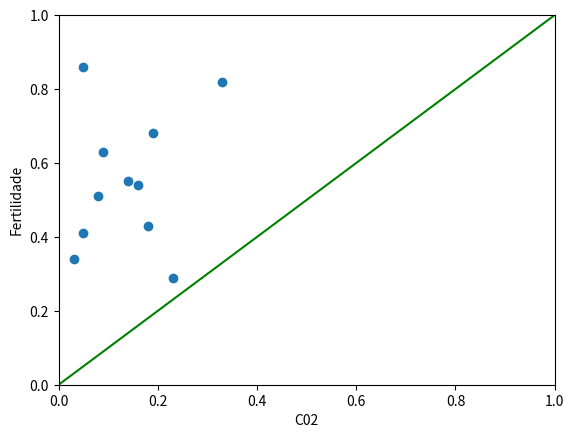

The matplotlib source for this figure:
# coding=utf-8
import numpy as np
import matplotlib.pyplot as plt


def rmse(a, b):
    sum = np.true_divide(np.sum((a - b) ** 2), len(a) - 1)
    return np.sqrt(sum)


def millions(x):
    return '$%1.1fM' % (x * 1e-6)


def plot(x, y, x_label, y_label):
    fig, ax = plt.subplots()
    ax.fmt_ydata = millions

    plt.xlim(0, 1)
    plt.ylim(0, 1)

    plt.xlabel(x_label)
    plt.ylabel(y_label)
    plt.plot([0, 1], [0, 1], '-g')
    plt.plot(x, y, 'o')

    plt.show()


if __name__ == '__main__':
    producao_anual_co2 = np.array([0.08, 0.23, 0.03, 0.05, 0.16, 0.33, 0.18, 0.09, 0.19, 0.05, 0.14])
    fertilidade_anual = np.array([0.51, 0.29, 0.34, 0.41, 0.54, 0.82, 0.43, 0.63, 0.68, 0.86, 0.55])

    print("rmse: %f" % rmse(fertilidade_anual, producao_anual_co2))

    plot(x=producao_anual_co2, y=fertilidade_anual, x_label='C02', y_label='Fertilidade')
